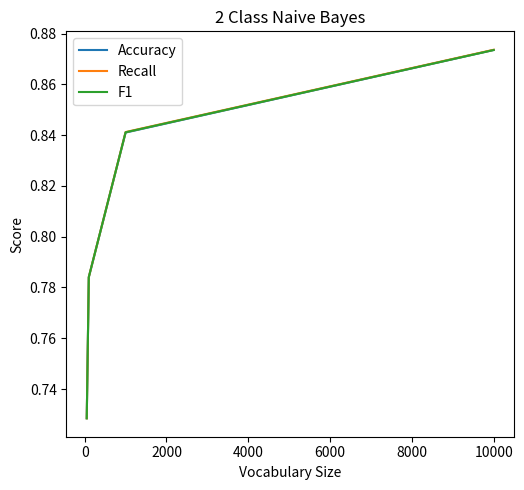

Recreate this plot in Python.
import matplotlib.pyplot as plt

vocab_sizes = [50, 100, 1000, 10000]

# Multi-class
multi_acc = [0.56225, 0.6165, 0.67225, 0.692]
multi_recall = [0.3100, 0.3739, 0.4596, 0.4670]
multi_f1 = [0.3996, 0.4655, 0.5460, 0.5576]

# Two-class
two_acc = [0.7285, 0.7840, 0.8410, 0.8735]
two_recall = [0.7285, 0.7841, 0.8412, 0.8736]
two_f1 = [0.7285, 0.7841, 0.8411, 0.8735]

plt.figure(figsize=(10, 5))

"""
# Multi-class plot
plt.subplot(1, 2, 1)
plt.plot(vocab_sizes, multi_acc, label='Accuracy')
plt.plot(vocab_sizes, multi_recall, label='Recall')
plt.plot(vocab_sizes, multi_f1, label='F1')
plt.title('Multi Class Naive Bayes')
plt.xlabel('Vocabulary Size')
plt.ylabel('Score')
plt.legend()
"""

# Two-class plot
plt.subplot(1, 2, 2)
plt.plot(vocab_sizes, two_acc, label='Accuracy')
plt.plot(vocab_sizes, two_recall, label='Recall')
plt.plot(vocab_sizes, two_f1, label='F1')
plt.title('2 Class Naive Bayes')
plt.xlabel('Vocabulary Size')
plt.ylabel('Score')
plt.legend()
plt.tight_layout()



plt.show()